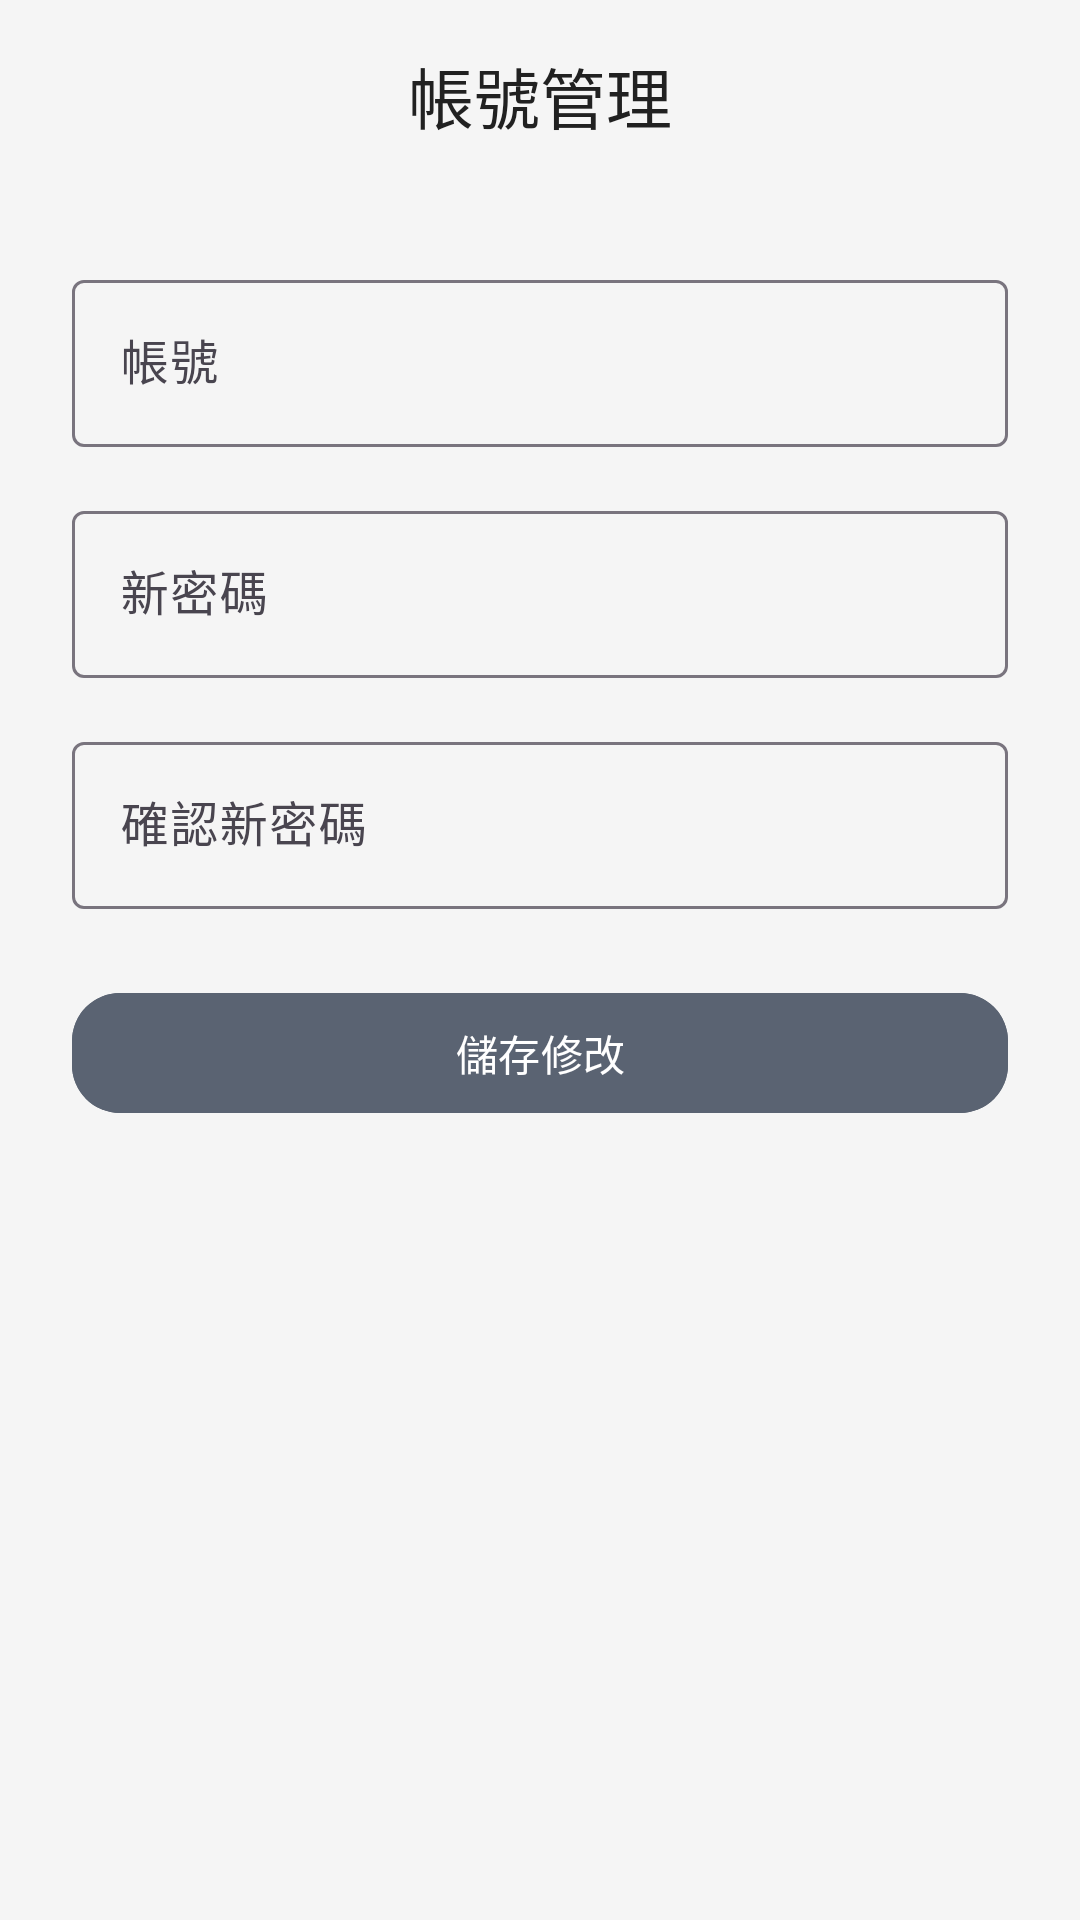

Here is an Android app screen rendered from its layout file. Give the layout XML and the strings, colors and styles it references.
<!-- AndroidManifest.xml: application theme Theme.Material3.DayNight.NoActionBar -->
<!-- res/layout/activity_account_manage.xml -->
<?xml version="1.0" encoding="utf-8"?>
<androidx.coordinatorlayout.widget.CoordinatorLayout
    xmlns:android="http://schemas.android.com/apk/res/android"
    xmlns:app="http://schemas.android.com/apk/res-auto"
    android:layout_width="match_parent"
    android:layout_height="match_parent"
    android:background="@color/metalBackground">

    
    <com.google.android.material.appbar.MaterialToolbar
        android:id="@+id/accountToolbar"
        android:layout_width="match_parent"
        android:layout_height="?attr/actionBarSize"
        android:background="@color/metalBackground"
        app:navigationIcon="@drawable/ic_arrow_back"
        app:navigationIconTint="@color/textDark"
        app:title="帳號管理"
        app:titleCentered="true"
        app:titleTextColor="@color/textDark" />

    
    <ScrollView
        android:layout_width="match_parent"
        android:layout_height="match_parent"
        android:layout_marginTop="?attr/actionBarSize"
        android:padding="24dp">

        <LinearLayout
            android:orientation="vertical"
            android:layout_width="match_parent"
            android:layout_height="wrap_content">

            
            <com.google.android.material.textfield.TextInputLayout
                android:layout_width="match_parent"
                android:layout_height="wrap_content"
                android:layout_marginBottom="16dp"
                android:hint="帳號">
                <com.google.android.material.textfield.TextInputEditText
                    android:id="@+id/etUsername"
                    android:layout_width="match_parent"
                    android:layout_height="wrap_content"
                    android:inputType="text" />
            </com.google.android.material.textfield.TextInputLayout>

            
            <com.google.android.material.textfield.TextInputLayout
                android:layout_width="match_parent"
                android:layout_height="wrap_content"
                android:layout_marginBottom="16dp"
                android:hint="新密碼">
                <com.google.android.material.textfield.TextInputEditText
                    android:id="@+id/etPassword"
                    android:layout_width="match_parent"
                    android:layout_height="wrap_content"
                    android:inputType="textPassword" />
            </com.google.android.material.textfield.TextInputLayout>

            
            <com.google.android.material.textfield.TextInputLayout
                android:layout_width="match_parent"
                android:layout_height="wrap_content"
                android:layout_marginBottom="24dp"
                android:hint="確認新密碼">
                <com.google.android.material.textfield.TextInputEditText
                    android:id="@+id/etConfirmPassword"
                    android:layout_width="match_parent"
                    android:layout_height="wrap_content"
                    android:inputType="textPassword" />
            </com.google.android.material.textfield.TextInputLayout>

            <com.google.android.material.button.MaterialButton
                android:id="@+id/btnSaveAccount"
                android:layout_width="match_parent"
                android:layout_height="wrap_content"
                android:text="儲存修改"
                android:textColor="@color/white"
                android:backgroundTint="@color/primaryBlue"
                app:cornerRadius="16dp" />
        </LinearLayout>
    </ScrollView>
</androidx.coordinatorlayout.widget.CoordinatorLayout>
<!-- resources referenced by this layout -->
<resources>
  <color name="metalBackground">#F5F5F5</color>
  <color name="primaryBlue">#5A6372</color>
  <color name="textDark">#212121</color>
  <color name="white">#FFFFFF</color>
</resources>
